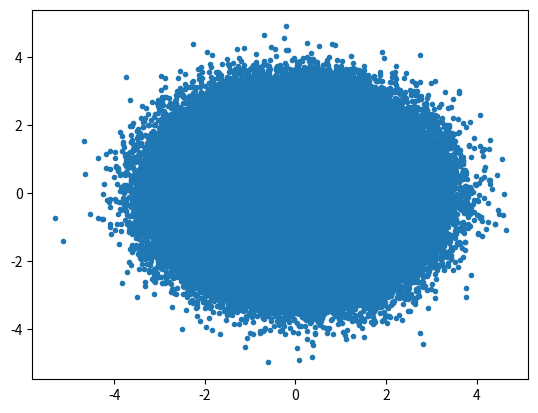

Write the Python code that produced this figure.
import matplotlib.pyplot as plt
import numpy as np

# generate 10^6 random particles in 2D
beam = np.random.randn(1000000, 2)

fig, ax = plt.subplots()
ax.plot(*beam.T, '.')

plt.show()
